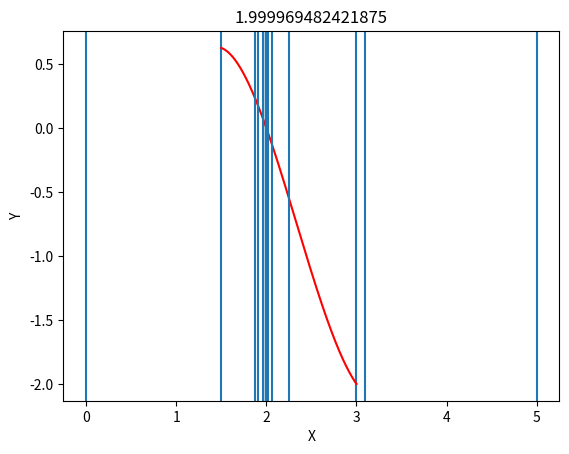

Python code for this plot: (Note: this script raises an exception after producing the figure.)
from math import fabs
import numpy as np
import matplotlib.pyplot as plt
from math import sqrt
#Zad1
def f(x):
    return (x-2)**3- x**2 +2*x


def bisection_method(f,a,b,eps,max_iter):

    if f(a)*f(b)>0:
        return None, print('Funkcja nie spełnia wymagań')
    for i in range(0,max_iter):
        if fabs (b-a)>eps and i <= max_iter:
            c=(a+b)/2
            if f(c)==0:
                return c
                break
            if f(c)*f(a)<0:
                b=c
            if f(c)*f(b)<0:
                a=c
        else:
            if fabs (c)<eps:
                return c
            if i> max_iter:
                return None
    return (c)


l=bisection_method(f,1.5,3,10**-4,100)
print(l)

#Zad 1+wizualizacja
def f(x):
    return (x-2)**3- x**2 +2*x

def bisection_method_vis(f,a,b,eps,max_iter):
    plt.axvline(a)
    plt.axvline(b)
    xcz = np.arange(a, b, 0.0000001)
    plt.plot(xcz, f(xcz), 'r')
    plt.xlabel("X")
    plt.ylabel('Y')
    if f(a)*f(b)>0:
        return None, print('Funkcja nie spełnia wymagań')
    for i in range(0,max_iter):
        if fabs (b-a)>eps and i <= max_iter:
            c=(a+b)/2
            plt.axvline(c)
            if f(c)==0:
                plt.axvline(c)
                return c
                break
            if f(c)*f(a)<0:
                b=c
            if f(c)*f(b)<0:
                a=c
        else:
            if fabs (c)<eps:
                return c
            if i> max_iter:
                return None
    plt.title(c)
    plt.show()
    return c

bisection_method_vis(f,1.5,3,10**-4,100)

#Zad2
def f2(x):
    return ((x-2)**2)-1

def golden_section(f2,a,b,eps,max_iter):
    k=(sqrt(5)-1)/2
    xl=b-k*(b-a)
    xr=a+k*(b-a)
    c=(a+b)/2
    f=f2
    for i in range (max_iter):
        if (b-a)>eps:
            if f(xl)<f(xr):
                b=xr
                xr=xl
                xl=b-k*(b-a)
            else:
                a=xl
                xl=xr
                xr=a+k*(b-a)
            if (b - a) < eps:
                c = (a + b) / 2
                break
        if i>max_iter:
            return None
    return c

i=golden_section(f2,0,5,10**-4,100)
print(i)

#Zad2+wizualizacja


def golden_section_vis(f2,a,b,eps,max_iter):
    plt.axvline(a)
    plt.axvline(b)
    f=f2
    k=(sqrt(5)-1)/2
    xl=b-k*(b-a)
    plt.axvline(xl)
    xr=a+k*(b-a)
    plt.axvline(xr)
    x = np.arange(a, b, 0.0000001)
    plt.plot(x, f2(x), 'y')
    c=(a+b)/2
    for i in range (max_iter):
        if (b-a)>eps:
            if f(xl)<f(xr):
                b=xr
                xr=xl
                xl=b-k*(b-a)
                plt.axvline(xl)
            else:
                a=xl
                xl=xr
                xr=a+k*(b-a)
                plt.axvline(xr)
            if (b - a) < eps:
                c = (a + b) / 2
                plt.axvline(c)
                plt.title(c)
                plt.show()
                break
        if i>max_iter:
            return None
    return c


i=golden_section_vis(f2,0,5,10**-4,100)

#Zad3

def pochodna(f2,x,h=10**-7):
    poch=f2(x+h)- f2(x)
    return poch/(h)

def newton(f2,x0,eps,iter_max):
    x=x0
    fx=f2(x)
    for i in range (iter_max):
        if fabs (fx)<eps:
            break
        fpx=pochodna(f2,x)
        x=x-fx/fpx
        fx=f2(x)
        if fabs(fx) >eps and i==iter_max:
            return None
    return x

z=newton(f2,4,10**-4,100)
print(z)


